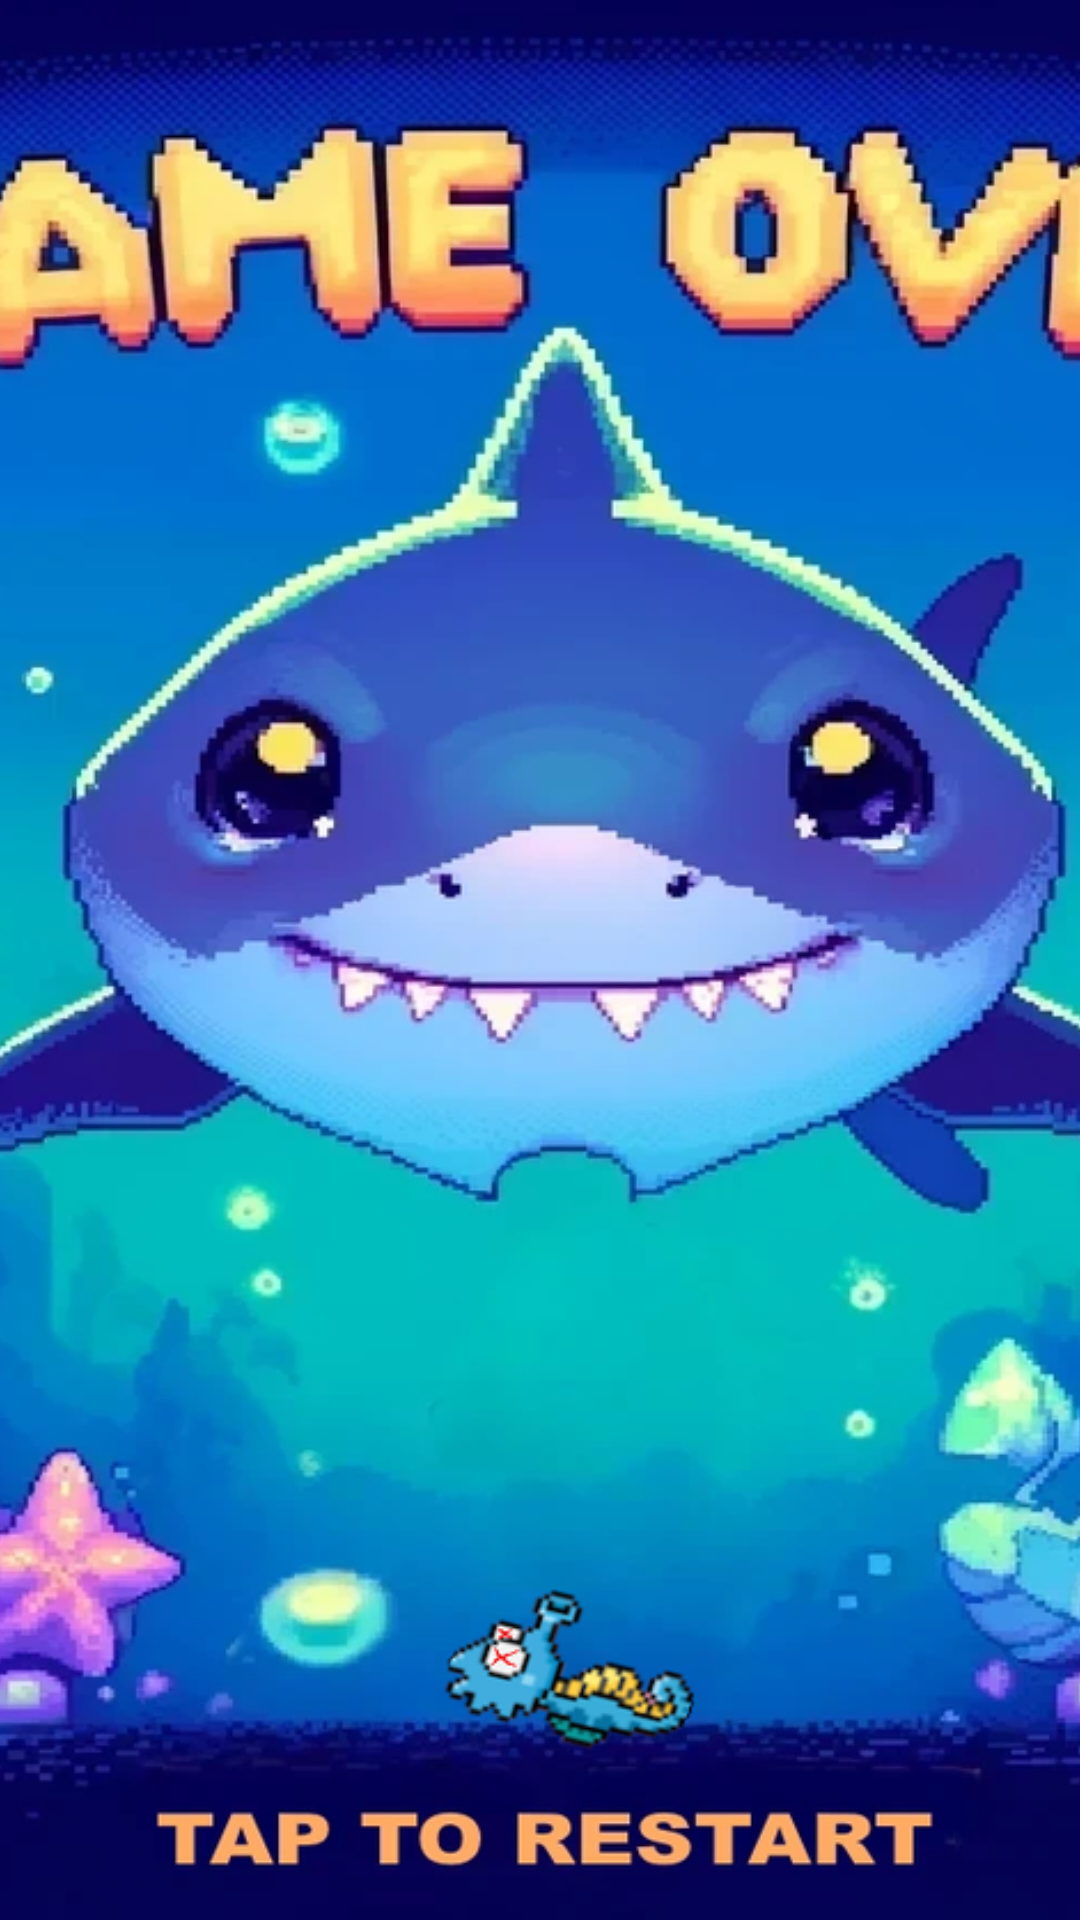

Produce the Android XML layout that renders to this screen, including the resource entries it uses.
<!-- AndroidManifest.xml: application theme AppTheme -->
<!-- res/layout/custom_dialog_layout.xml -->
<RelativeLayout xmlns:android="http://schemas.android.com/apk/res/android"
    android:id="@+id/menu_layout"
    android:layout_width="match_parent"
    android:layout_height="match_parent">

    
    <ImageView
        android:id="@+id/background_image_view"
        android:layout_width="match_parent"
        android:layout_height="match_parent"
        android:scaleType="centerCrop"
        android:adjustViewBounds="true"
        android:src="@drawable/game_over" />

    
    <TextView
        android:id="@+id/title_text_view"
        android:layout_width="match_parent"
        android:layout_height="wrap_content"
        android:textSize="24sp"
        android:textStyle="bold"
        android:textColor="@android:color/black"
        android:padding="16dp"
        android:gravity="center"
        android:layout_centerHorizontal="true"
        android:layout_below="@id/background_image_view"
        android:text="Title" />

    
    <TextView
        android:id="@+id/message_text_view"
        android:layout_width="match_parent"
        android:layout_height="wrap_content"
        android:textSize="18sp"
        android:textColor="@android:color/black"
        android:padding="16dp"
        android:gravity="center"
        android:layout_below="@id/title_text_view"
        android:layout_centerHorizontal="true"
        android:text="Message" />

    
    <LinearLayout
        android:id="@+id/buttons_layout"
        android:layout_width="match_parent"
        android:layout_height="wrap_content"
        android:orientation="horizontal"
        android:gravity="center"
        android:layout_below="@id/message_text_view"
        android:layout_centerHorizontal="true">

        <Button
            android:id="@+id/restart_button"
            android:layout_width="wrap_content"
            android:layout_height="wrap_content"
            android:text="Restart"
            android:layout_margin="8dp" />

        <Button
            android:id="@+id/exit_button"
            android:layout_width="wrap_content"
            android:layout_height="wrap_content"
            android:text="Exit"
            android:layout_margin="8dp" />
    </LinearLayout>

</RelativeLayout>
<!-- resources referenced by this layout -->
<resources>
  <!-- drawable game_over: png bitmap (drawable, 738109 bytes) -->
</resources>
